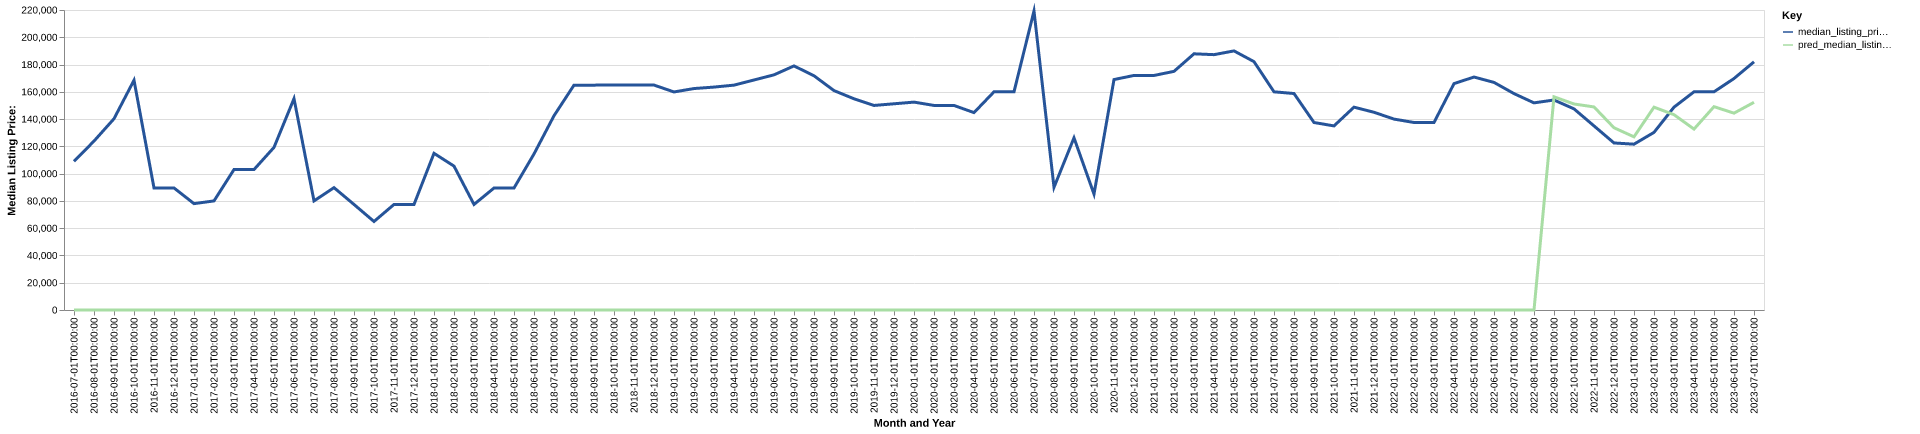

The table this chart was drawn from, first rows:
date, time_idx, median_listing_price, thirty_year_interest_rate_five, month, county_name, active_listing_count, median_days_on_market, pred_median_listing_price, month_year
2016-07-01, 0, 109000, 3.72, 7, bowman, nd, 14.0, 74.0, 0, Jul-2016
2016-08-01, 1, 123875, 3.73, 8, bowman, nd, 8.0, 113.0, 0, Aug-2016
2016-09-01, 2, 140250, 3.66, 9, bowman, nd, 9.0, 152.0, 0, Sep-2016
2016-10-01, 3, 168500, 3.64, 10, bowman, nd, 9.0, 146.0, 0, Oct-2016
2016-11-01, 4, 89500, 3.66, 11, bowman, nd, 8.0, 68.0, 0, Nov-2016
2016-12-01, 5, 89500, 3.48, 12, bowman, nd, 9.0, 83.0, 0, Dec-2016
2017-01-01, 6, 78000, 3.45, 1, bowman, nd, 9.0, 75.0, 0, Jan-2017
2017-02-01, 7, 80000, 3.5, 2, bowman, nd, 8.0, 101.0, 0, Feb-2017
2017-03-01, 8, 103000, 3.52, 3, bowman, nd, 6.0, 129.0, 0, Mar-2017
2017-04-01, 9, 103000, 4.03, 4, bowman, nd, 6.0, 161.0, 0, Apr-2017
2017-05-01, 10, 119250, 4.32, 5, bowman, nd, 5.0, 155.0, 0, May-2017
2017-06-01, 11, 155000, 4.2, 6, bowman, nd, 5.0, 155.0, 0, Jun-2017
2017-07-01, 12, 80000, 4.19, 7, bowman, nd, 3.0, 256.0, 0, Jul-2017
2017-08-01, 13, 89725, 4.3, 8, bowman, nd, 6.0, 28.0, 0, Aug-2017
2017-09-01, 14, 77400, 4.1, 9, bowman, nd, 6.0, 47.0, 0, Sep-2017
2017-10-01, 15, 64900, 4.05, 10, bowman, nd, 7.0, 79.0, 0, Oct-2017
2017-11-01, 16, 77400, 3.94, 11, bowman, nd, 7.0, 90.0, 0, Nov-2017
2017-12-01, 17, 77400, 4.03, 12, bowman, nd, 7.0, 120.0, 0, Dec-2017
2018-01-01, 18, 114900, 3.93, 1, bowman, nd, 7.0, 124.0, 0, Jan-2018
2018-02-01, 19, 105525, 3.83, 2, bowman, nd, 8.0, 160.0, 0, Feb-2018
2018-03-01, 20, 77400, 3.94, 3, bowman, nd, 6.0, 204.0, 0, Mar-2018
2018-04-01, 21, 89450, 3.95, 4, bowman, nd, 8.0, 211.0, 0, Apr-2018
2018-05-01, 22, 89450, 3.99, 5, bowman, nd, 8.0, 239.0, 0, May-2018
2018-06-01, 23, 114450, 4.15, 6, bowman, nd, 10.0, 206.0, 0, Jun-2018
2018-07-01, 24, 142450, 4.4, 7, bowman, nd, 10.0, 151.0, 0, Jul-2018
2018-08-01, 25, 164900, 4.46, 8, bowman, nd, 11.0, 77.0, 0, Aug-2018
2018-09-01, 26, 164900, 4.58, 9, bowman, nd, 11.0, 100.0, 0, Sep-2018
2018-10-01, 27, 164975, 4.66, 10, bowman, nd, 12.0, 127.0, 0, Oct-2018
2018-11-01, 28, 164950, 4.62, 11, bowman, nd, 11.0, 139.0, 0, Nov-2018
2018-12-01, 29, 164950, 4.54, 12, bowman, nd, 9.0, 157.0, 0, Dec-2018
2019-01-01, 30, 159900, 4.6, 1, bowman, nd, 9.0, 176.0, 0, Jan-2019
2019-02-01, 31, 162400, 4.72, 2, bowman, nd, 10.0, 183.0, 0, Feb-2019
2019-03-01, 32, 163471, 4.9, 3, bowman, nd, 10.0, 195.0, 0, Mar-2019
2019-04-01, 33, 164900, 4.94, 4, bowman, nd, 11.0, 177.0, 0, Apr-2019
2019-05-01, 34, 168675, 4.75, 5, bowman, nd, 10.0, 203.0, 0, May-2019
2019-06-01, 35, 172450, 4.51, 6, bowman, nd, 9.0, 256.0, 0, Jun-2019
2019-07-01, 36, 179000, 4.41, 7, bowman, nd, 8.0, 95.0, 0, Jul-2019
2019-08-01, 37, 171759, 4.41, 8, bowman, nd, 8.0, 70.0, 0, Aug-2019
2019-09-01, 38, 160898, 4.2, 9, bowman, nd, 9.0, 62.0, 0, Sep-2019
2019-10-01, 39, 154882, 4.14, 10, bowman, nd, 10.0, 59.0, 0, Oct-2019
2019-11-01, 40, 150000, 3.84, 11, bowman, nd, 9.0, 92.0, 0, Nov-2019
2019-12-01, 41, 151225, 3.81, 12, bowman, nd, 9.0, 89.0, 0, Dec-2019
2020-01-01, 42, 152450, 3.75, 1, bowman, nd, 8.0, 112.0, 0, Jan-2020
2020-02-01, 43, 150000, 3.73, 2, bowman, nd, 7.0, 136.0, 0, Feb-2020
2020-03-01, 44, 150000, 3.78, 3, bowman, nd, 9.0, 113.0, 0, Mar-2020
2020-04-01, 45, 144750, 3.75, 4, bowman, nd, 8.0, 127.0, 0, Apr-2020
2020-05-01, 46, 160000, 3.74, 5, bowman, nd, 11.0, 117.0, 0, May-2020
2020-06-01, 47, 160000, 3.72, 6, bowman, nd, 11.0, 104.0, 0, Jun-2020
2020-07-01, 48, 219250, 3.49, 7, bowman, nd, 9.0, 105.0, 0, Jul-2020
2020-08-01, 49, 90000, 3.65, 8, bowman, nd, 7.0, 87.0, 0, Aug-2020
2020-09-01, 50, 126250, 3.33, 9, bowman, nd, 8.0, 113.0, 0, Sep-2020
2020-10-01, 51, 85000, 3.28, 10, bowman, nd, 6.0, 125.0, 0, Oct-2020
2020-11-01, 52, 169000, 3.21, 11, bowman, nd, 21.0, 124.0, 0, Nov-2020
2020-12-01, 53, 172000, 3.07, 12, bowman, nd, 20.0, 108.0, 0, Dec-2020
2021-01-01, 54, 172000, 2.99, 1, bowman, nd, 18.0, 129.0, 0, Jan-2021
2021-02-01, 55, 175000, 2.93, 2, bowman, nd, 19.0, 142.0, 0, Feb-2021
2021-03-01, 56, 187875, 2.88, 3, bowman, nd, 18.0, 131.0, 0, Mar-2021
2021-04-01, 57, 187250, 2.84, 4, bowman, nd, 19.0, 116.0, 0, Apr-2021
2021-05-01, 58, 190000, 2.71, 5, bowman, nd, 18.0, 96.0, 0, May-2021
2021-06-01, 59, 182125, 2.79, 6, bowman, nd, 21.0, 92.0, 0, Jun-2021
... 25 more rows
